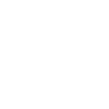
t = 0.00 s
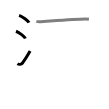
t = 3.50 s
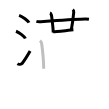
t = 7.25 s
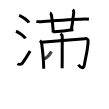
t = 10.75 s
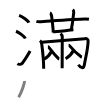
t = 14.50 s
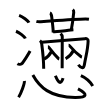
t = 18.00 s

The animated SVG that drew these frames (rendered in a browser with its animation timeline set to each time). Animation: 18 SMIL elements (animate=18); one cycle of 18.00 s.

<svg width="109px" height="109px" viewBox="0 0 px 109px" xmlns="http://www.w3.org/2000/svg" xmlns:xlink="http://www.w3.org/1999/xlink" xml:space="preserve" version="1.1"  baseProfile="full">
<path d="M19.1,15.3c3.48,1.3,8.99,5.36,9.87,7.38" style="fill:none;stroke:black;stroke-width:3;opacity:0">
  <animate attributeType="CSS" attributeName="opacity" from="0" to="1" begin="0s" dur="1s" repeatCount="Indefinite" fill="freeze" />
</path>
<path d="M16,31.25c3.32,1.28,8.56,5.25,9.39,7.24" style="fill:none;stroke:black;stroke-width:3;opacity:0">
  <animate attributeType="CSS" attributeName="opacity" from="0" to="1" begin="1s" dur="1s" repeatCount="Indefinite" fill="freeze" />
</path>
<path d="M17.45,63.75c1.55,0.99,3.88,0.66,4.86-0.56c2.84-3.56,5.21-7.55,7.79-12.1" style="fill:none;stroke:black;stroke-width:3;opacity:0">
  <animate attributeType="CSS" attributeName="opacity" from="0" to="1" begin="2s" dur="1s" repeatCount="Indefinite" fill="freeze" />
</path>
<path d="M36.39,21.39c1.01,0.28,3.36,0.33,4.37,0.28c5.27-0.26,33.57-2.5,44.66-2.63c1.68-0.02,2.69,0.14,3.53,0.28" style="fill:none;stroke:black;stroke-width:3;opacity:0">
  <animate attributeType="CSS" attributeName="opacity" from="0" to="1" begin="3s" dur="1s" repeatCount="Indefinite" fill="freeze" />
</path>
<path d="M49.95,13.02c0.83,0.26,1.33,1.68,1.49,2.2c0.17,0.52,1.9,14.08,1.74,17.34" style="fill:none;stroke:black;stroke-width:3;opacity:0">
  <animate attributeType="CSS" attributeName="opacity" from="0" to="1" begin="4s" dur="1s" repeatCount="Indefinite" fill="freeze" />
</path>
<path d="M72.74,9.59c0.76,0.66,1.05,2.15,1,2.7c-0.24,2.47-1.24,11.22-2.39,17.29" style="fill:none;stroke:black;stroke-width:3;opacity:0">
  <animate attributeType="CSS" attributeName="opacity" from="0" to="1" begin="5s" dur="1s" repeatCount="Indefinite" fill="freeze" />
</path>
<path d="M53.18,31.78c3.16,0,17.42-1.82,20.25-1.94" style="fill:none;stroke:black;stroke-width:3;opacity:0">
  <animate attributeType="CSS" attributeName="opacity" from="0" to="1" begin="6s" dur="1s" repeatCount="Indefinite" fill="freeze" />
</path>
<path d="M39.95,40.63c1.03,0.8,1.6,1.93,1.75,3.05c0.88,6.68,1.99,22.01,1.99,25.01" style="fill:none;stroke:black;stroke-width:3;opacity:0">
  <animate attributeType="CSS" attributeName="opacity" from="0" to="1" begin="7s" dur="1s" repeatCount="Indefinite" fill="freeze" />
</path>
<path d="M41.77,42.22c8.17-0.63,38.21-3.1,43.35-3.58c1.67-0.16,3.06,0.63,3,2.35c-0.29,8.74-2.09,14.19-3.75,23.74c-0.8,4.6-3.83,3.14-6,0" style="fill:none;stroke:black;stroke-width:3;opacity:0">
  <animate attributeType="CSS" attributeName="opacity" from="0" to="1" begin="8s" dur="1s" repeatCount="Indefinite" fill="freeze" />
</path>
<path d="M60.56,33.57c0.94,0.89,1.7,1.95,1.7,3.19c0,0.71-0.1,29.49-0.1,31.44" style="fill:none;stroke:black;stroke-width:3;opacity:0">
  <animate attributeType="CSS" attributeName="opacity" from="0" to="1" begin="9s" dur="1s" repeatCount="Indefinite" fill="freeze" />
</path>
<path d="M51.43,51.48c-1.3,2.59-4.69,6.25-7.4,7.72" style="fill:none;stroke:black;stroke-width:3;opacity:0">
  <animate attributeType="CSS" attributeName="opacity" from="0" to="1" begin="10s" dur="1s" repeatCount="Indefinite" fill="freeze" />
</path>
<path d="M47.91,46.86c0.39,0,0.74,0.33,0.92,0.57c3.09,4.02,6.59,8.16,9.45,11c0.32,0.32,0.63,0.44,0.97,0.53" style="fill:none;stroke:black;stroke-width:3;opacity:0">
  <animate attributeType="CSS" attributeName="opacity" from="0" to="1" begin="11s" dur="1s" repeatCount="Indefinite" fill="freeze" />
</path>
<path d="M73.57,50.28c-1.4,2.82-5.04,6.82-7.95,8.42" style="fill:none;stroke:black;stroke-width:3;opacity:0">
  <animate attributeType="CSS" attributeName="opacity" from="0" to="1" begin="12s" dur="1s" repeatCount="Indefinite" fill="freeze" />
</path>
<path d="M68.59,45.34c0.46,0,0.89,0.32,1.09,0.55C72.5,49.25,76,53,80.8,56.51c0.41,0.3,0.74,0.42,1.15,0.51" style="fill:none;stroke:black;stroke-width:3;opacity:0">
  <animate attributeType="CSS" attributeName="opacity" from="0" to="1" begin="13s" dur="1s" repeatCount="Indefinite" fill="freeze" />
</path>
<path d="M24.4,81.07c0.32,2.28-3.23,12.36-5.82,16.17" style="fill:none;stroke:black;stroke-width:3;opacity:0">
  <animate attributeType="CSS" attributeName="opacity" from="0" to="1" begin="14s" dur="1s" repeatCount="Indefinite" fill="freeze" />
</path>
<path d="M32.83,75c6.58,11.93,16.97,22.28,42.33,22.43c12.23,0.07,13.03-3.18,2.83-8.61" style="fill:none;stroke:black;stroke-width:3;opacity:0">
  <animate attributeType="CSS" attributeName="opacity" from="0" to="1" begin="15s" dur="1s" repeatCount="Indefinite" fill="freeze" />
</path>
<path d="M55.41,75.75c2.17,5.25,5.32,10.5,7.63,2.46" style="fill:none;stroke:black;stroke-width:3;opacity:0">
  <animate attributeType="CSS" attributeName="opacity" from="0" to="1" begin="16s" dur="1s" repeatCount="Indefinite" fill="freeze" />
</path>
<path d="M80.88,75.73c4.63,2.07,8.09,3.96,11.85,10.36" style="fill:none;stroke:black;stroke-width:3;opacity:0">
  <animate attributeType="CSS" attributeName="opacity" from="0" to="1" begin="17s" dur="1s" repeatCount="Indefinite" fill="freeze" />
</path>
</svg>
